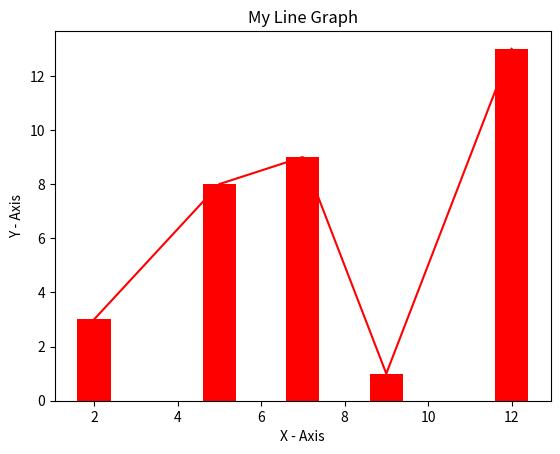

Write the Python code that produced this figure.
import matplotlib.pyplot as plt
# when plotting a graph you need the axis
x = [2, 5, 7, 9, 12]
y = [3, 8, 9, 1, 13]
plt.title('My Line Graph')
plt.xlabel('X - Axis')
plt.ylabel('Y - Axis')
plt.plot(x, y, color='red')
plt.show()
# bar graph
x = [2, 5, 7, 9, 12]
y = [3, 8, 9, 1, 13]
plt.title('My Line Graph')
plt.xlabel('X - Axis')
plt.ylabel('Y - Axis')
plt.bar(x, y, color='red')
plt.show()
